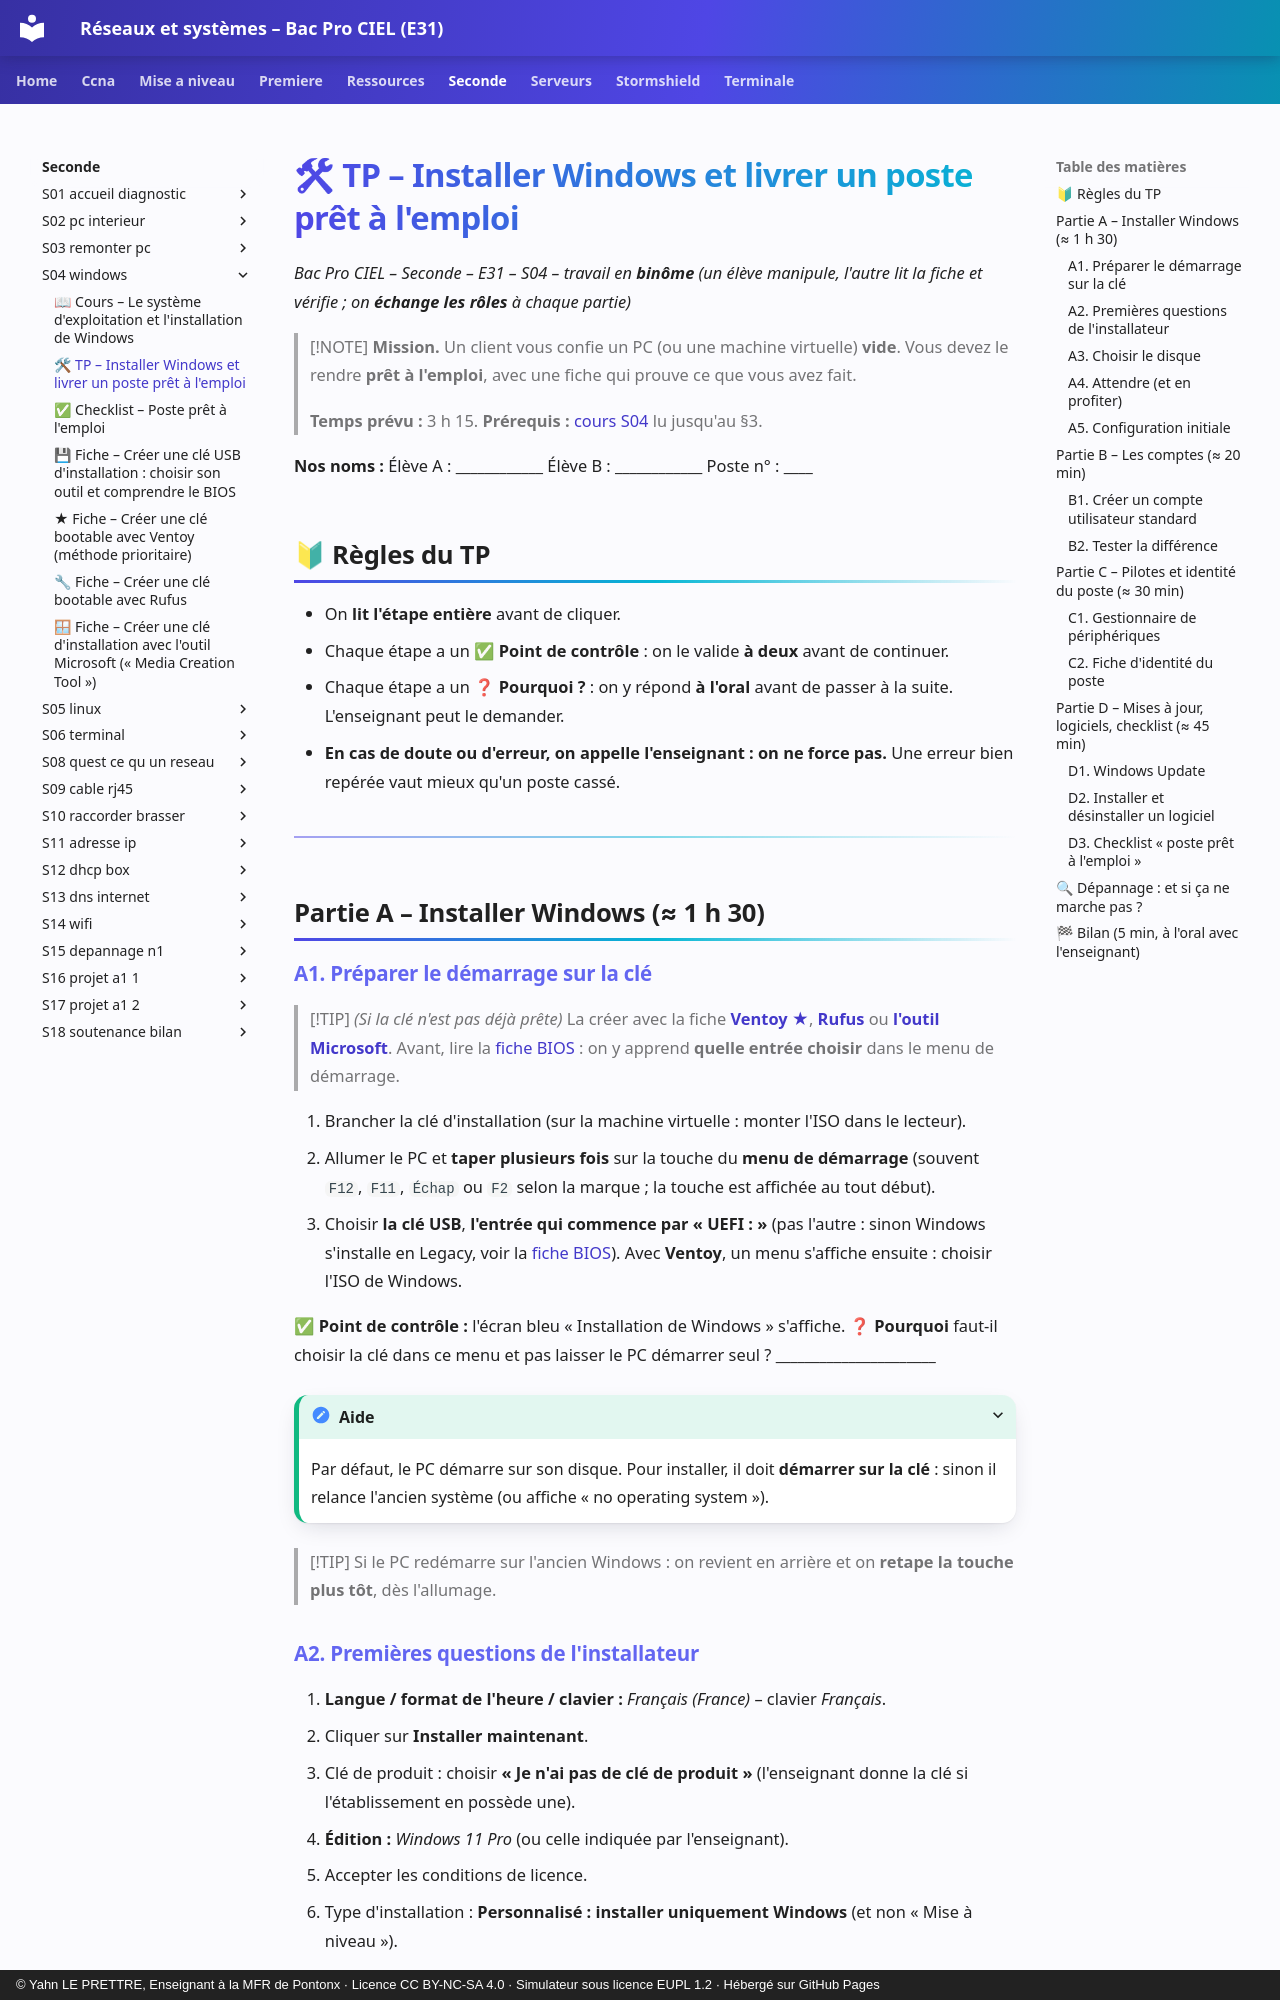

repository: YahnLP/bacprociel-reseau-systeme · page: seconde/S04-windows/02-tp/index.html · generator: mkdocs · copyright: © Yahn LE PRETTRE, Enseignant à la MFR de Pontonx · Licence CC BY-NC-SA 4.0 · Simulateur sous licence EUPL 1.2 · Hébergé sur GitHub Pages

# 🛠 TP – Installer Windows et livrer un poste prêt à l'emploi

*Bac Pro CIEL – Seconde – E31 – S04 – travail en **binôme** (un élève manipule, l'autre lit la fiche et vérifie ; on **échange les rôles** à chaque partie)*

> [!NOTE]
> **Mission.** Un client vous confie un PC (ou une machine virtuelle) **vide**. Vous devez le rendre **prêt à l'emploi**, avec une fiche qui prouve ce que vous avez fait.
>
> **Temps prévu :** 3 h 15. **Prérequis :** [cours S04](01-cours.md) lu jusqu'au §3.

**Nos noms :** Élève A : ____________ Élève B : ____________ Poste n° : ____

## 🔰 Règles du TP

- On **lit l'étape entière** avant de cliquer.
- Chaque étape a un **✅ Point de contrôle** : on le valide **à deux** avant de continuer.
- Chaque étape a un **❓ Pourquoi ?** : on y répond **à l'oral** avant de passer à la suite. L'enseignant peut le demander.
- **En cas de doute ou d'erreur, on appelle l'enseignant : on ne force pas.** Une erreur bien repérée vaut mieux qu'un poste cassé.

---

## Partie A – Installer Windows (≈ 1 h 30)

### A1. Préparer le démarrage sur la clé

> [!TIP]
> *(Si la clé n'est pas déjà prête)* La créer avec la fiche **[Ventoy ★](05-fiche-ventoy.md)**, **[Rufus](06-fiche-rufus.md)** ou **[l'outil Microsoft](07-fiche-microsoft.md)**. Avant, lire la [fiche BIOS](04-fiche-cle-bootable.md) : on y apprend **quelle entrée choisir** dans le menu de démarrage.

1. Brancher la clé d'installation (sur la machine virtuelle : monter l'ISO dans le lecteur).
2. Allumer le PC et **taper plusieurs fois** sur la touche du **menu de démarrage** (souvent `F12`, `F11`, `Échap` ou `F2` selon la marque ; la touche est affichée au tout début).
3. Choisir **la clé USB**, **l'entrée qui commence par « UEFI : »** (pas l'autre : sinon Windows s'installe en Legacy, voir la [fiche BIOS](04-fiche-cle-bootable.md)). Avec **Ventoy**, un menu s'affiche ensuite : choisir l'ISO de Windows.

✅ **Point de contrôle :** l'écran bleu « Installation de Windows » s'affiche.
❓ **Pourquoi** faut-il choisir la clé dans ce menu et pas laisser le PC démarrer seul ? ______________________

<details markdown="1">
<summary>Aide</summary>

Par défaut, le PC démarre sur son disque. Pour installer, il doit **démarrer sur la clé** : sinon il relance l'ancien système (ou affiche « no operating system »).

</details>

> [!TIP]
> Si le PC redémarre sur l'ancien Windows : on revient en arrière et on **retape la touche plus tôt**, dès l'allumage.
